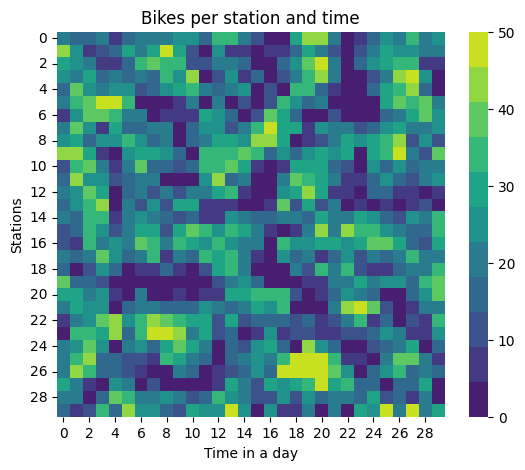

Source data for this figure (header and first rows):
2.000000000000000000e+01, 1.800000000000000000e+01, 1.400000000000000000e+01, 2.200000000000000000e+01, 9.000000000000000000e+00, 1.700000000000000000e+01, 2.100000000000000000e+01, 2.000000000000000000e+01, 2.000000000000000000e+01, 2.500000000000000000e+01, 2.600000000000000000e+01, 1.800000000000000000e+01, 3.200000000000000000e+01, 3.400000000000000000e+01, 2.000000000000000000e+01, 1.100000000000000000e+01, 0.000000000000000000e+00, 0.000000000000000000e+00, 3.100000000000000000e+01, 4.300000000000000000e+01, 4.500000000000000000e+01, 2.000000000000000000e+01, 2.000000000000000000e+00, 5.000000000000000000e+00
4.400000000000000000e+01, 2.400000000000000000e+01, 9.000000000000000000e+00, 1.100000000000000000e+01, 1.600000000000000000e+01, 2.900000000000000000e+01, 2.200000000000000000e+01, 2.800000000000000000e+01, 4.900000000000000000e+01, 3.000000000000000000e+01, 1.000000000000000000e+01, 3.000000000000000000e+00, 2.700000000000000000e+01, 8.000000000000000000e+00, 7.000000000000000000e+00, 0.000000000000000000e+00, 5.000000000000000000e+00, 8.000000000000000000e+00, 1.800000000000000000e+01, 2.800000000000000000e+01, 2.100000000000000000e+01, 1.000000000000000000e+01, 0.000000000000000000e+00, 1.100000000000000000e+01
2.900000000000000000e+01, 2.500000000000000000e+01, 1.900000000000000000e+01, 8.000000000000000000e+00, 6.000000000000000000e+00, 1.400000000000000000e+01, 3.400000000000000000e+01, 3.700000000000000000e+01, 3.400000000000000000e+01, 3.300000000000000000e+01, 1.300000000000000000e+01, 1.200000000000000000e+01, 2.200000000000000000e+01, 2.000000000000000000e+01, 1.800000000000000000e+01, 4.000000000000000000e+00, 0.000000000000000000e+00, 1.700000000000000000e+01, 2.300000000000000000e+01, 3.800000000000000000e+01, 5.000000000000000000e+01, 2.200000000000000000e+01, 4.000000000000000000e+00, 1.400000000000000000e+01
2.700000000000000000e+01, 2.100000000000000000e+01, 3.100000000000000000e+01, 1.400000000000000000e+01, 2.200000000000000000e+01, 1.500000000000000000e+01, 2.000000000000000000e+01, 1.600000000000000000e+01, 3.600000000000000000e+01, 2.600000000000000000e+01, 4.500000000000000000e+01, 4.000000000000000000e+00, 1.300000000000000000e+01, 2.700000000000000000e+01, 9.000000000000000000e+00, 1.800000000000000000e+01, 0.000000000000000000e+00, 1.200000000000000000e+01, 1.900000000000000000e+01, 3.500000000000000000e+01, 4.400000000000000000e+01, 2.000000000000000000e+01, 3.000000000000000000e+00, 0.000000000000000000e+00
1.700000000000000000e+01, 4.000000000000000000e+01, 2.500000000000000000e+01, 2.100000000000000000e+01, 2.700000000000000000e+01, 2.400000000000000000e+01, 1.100000000000000000e+01, 1.400000000000000000e+01, 2.600000000000000000e+01, 2.900000000000000000e+01, 3.200000000000000000e+01, 1.900000000000000000e+01, 1.500000000000000000e+01, 2.100000000000000000e+01, 2.500000000000000000e+01, 0.000000000000000000e+00, 1.100000000000000000e+01, 1.000000000000000000e+00, 3.200000000000000000e+01, 3.200000000000000000e+01, 1.400000000000000000e+01, 8.000000000000000000e+00, 0.000000000000000000e+00, 0.000000000000000000e+00
2.000000000000000000e+01, 3.200000000000000000e+01, 3.900000000000000000e+01, 4.900000000000000000e+01, 5.000000000000000000e+01, 3.300000000000000000e+01, 0.000000000000000000e+00, 1.000000000000000000e+00, 0.000000000000000000e+00, 8.000000000000000000e+00, 2.200000000000000000e+01, 4.000000000000000000e+00, 2.000000000000000000e+01, 2.000000000000000000e+00, 1.300000000000000000e+01, 3.000000000000000000e+00, 1.200000000000000000e+01, 3.400000000000000000e+01, 2.400000000000000000e+01, 1.500000000000000000e+01, 1.900000000000000000e+01, 0.000000000000000000e+00, 0.000000000000000000e+00, 0.000000000000000000e+00
9.000000000000000000e+00, 2.300000000000000000e+01, 4.000000000000000000e+01, 3.700000000000000000e+01, 3.600000000000000000e+01, 2.200000000000000000e+01, 2.100000000000000000e+01, 0.000000000000000000e+00, 9.000000000000000000e+00, 8.000000000000000000e+00, 7.000000000000000000e+00, 2.900000000000000000e+01, 2.600000000000000000e+01, 1.600000000000000000e+01, 0.000000000000000000e+00, 1.300000000000000000e+01, 3.900000000000000000e+01, 3.000000000000000000e+01, 1.600000000000000000e+01, 0.000000000000000000e+00, 0.000000000000000000e+00, 1.300000000000000000e+01, 0.000000000000000000e+00, 0.000000000000000000e+00
2.000000000000000000e+01, 3.700000000000000000e+01, 2.300000000000000000e+01, 7.000000000000000000e+00, 2.800000000000000000e+01, 1.400000000000000000e+01, 1.800000000000000000e+01, 2.000000000000000000e+01, 2.000000000000000000e+01, 2.000000000000000000e+00, 1.500000000000000000e+01, 2.700000000000000000e+01, 2.500000000000000000e+01, 1.000000000000000000e+01, 2.000000000000000000e+01, 3.300000000000000000e+01, 5.000000000000000000e+01, 3.000000000000000000e+01, 3.100000000000000000e+01, 5.000000000000000000e+00, 2.300000000000000000e+01, 2.000000000000000000e+01, 1.900000000000000000e+01, 1.000000000000000000e+01
2.600000000000000000e+01, 3.000000000000000000e+01, 1.600000000000000000e+01, 2.400000000000000000e+01, 2.600000000000000000e+01, 3.200000000000000000e+01, 2.400000000000000000e+01, 1.800000000000000000e+01, 2.200000000000000000e+01, 0.000000000000000000e+00, 1.500000000000000000e+01, 2.000000000000000000e+01, 3.000000000000000000e+01, 2.800000000000000000e+01, 2.400000000000000000e+01, 4.300000000000000000e+01, 4.100000000000000000e+01, 3.000000000000000000e+01, 4.000000000000000000e+00, 8.000000000000000000e+00, 1.200000000000000000e+01, 1.900000000000000000e+01, 2.900000000000000000e+01, 2.500000000000000000e+01
4.300000000000000000e+01, 4.100000000000000000e+01, 2.800000000000000000e+01, 9.000000000000000000e+00, 0.000000000000000000e+00, 2.300000000000000000e+01, 2.800000000000000000e+01, 3.000000000000000000e+01, 2.300000000000000000e+01, 1.600000000000000000e+01, 1.000000000000000000e+00, 3.300000000000000000e+01, 3.300000000000000000e+01, 3.600000000000000000e+01, 3.900000000000000000e+01, 3.200000000000000000e+01, 1.500000000000000000e+01, 2.600000000000000000e+01, 1.400000000000000000e+01, 2.500000000000000000e+01, 3.100000000000000000e+01, 2.300000000000000000e+01, 3.000000000000000000e+01, 1.000000000000000000e+00
1.300000000000000000e+01, 3.500000000000000000e+01, 3.900000000000000000e+01, 2.000000000000000000e+01, 5.000000000000000000e+00, 2.200000000000000000e+01, 3.700000000000000000e+01, 1.500000000000000000e+01, 1.500000000000000000e+01, 1.000000000000000000e+01, 1.800000000000000000e+01, 3.400000000000000000e+01, 3.600000000000000000e+01, 3.900000000000000000e+01, 2.900000000000000000e+01, 8.000000000000000000e+00, 3.000000000000000000e+00, 9.000000000000000000e+00, 3.000000000000000000e+01, 2.900000000000000000e+01, 3.100000000000000000e+01, 1.800000000000000000e+01, 1.000000000000000000e+01, 0.000000000000000000e+00
1.700000000000000000e+01, 4.100000000000000000e+01, 2.300000000000000000e+01, 2.400000000000000000e+01, 1.100000000000000000e+01, 1.800000000000000000e+01, 2.100000000000000000e+01, 2.000000000000000000e+01, 0.000000000000000000e+00, 0.000000000000000000e+00, 3.000000000000000000e+00, 2.400000000000000000e+01, 4.300000000000000000e+01, 1.800000000000000000e+01, 2.100000000000000000e+01, 0.000000000000000000e+00, 1.000000000000000000e+00, 2.000000000000000000e+01, 3.700000000000000000e+01, 3.300000000000000000e+01, 3.100000000000000000e+01, 2.200000000000000000e+01, 8.000000000000000000e+00, 9.000000000000000000e+00
2.000000000000000000e+01, 2.400000000000000000e+01, 3.800000000000000000e+01, 2.800000000000000000e+01, 0.000000000000000000e+00, 1.600000000000000000e+01, 2.000000000000000000e+01, 1.200000000000000000e+01, 2.200000000000000000e+01, 1.000000000000000000e+01, 2.100000000000000000e+01, 1.900000000000000000e+01, 3.000000000000000000e+01, 3.300000000000000000e+01, 5.000000000000000000e+00, 0.000000000000000000e+00, 4.000000000000000000e+00, 2.500000000000000000e+01, 2.800000000000000000e+01, 4.100000000000000000e+01, 3.000000000000000000e+01, 7.000000000000000000e+00, 7.000000000000000000e+00, 0.000000000000000000e+00
1.500000000000000000e+01, 2.300000000000000000e+01, 3.300000000000000000e+01, 4.100000000000000000e+01, 0.000000000000000000e+00, 2.200000000000000000e+01, 1.000000000000000000e+01, 2.500000000000000000e+01, 1.300000000000000000e+01, 3.000000000000000000e+01, 3.000000000000000000e+01, 9.000000000000000000e+00, 8.000000000000000000e+00, 8.000000000000000000e+00, 0.000000000000000000e+00, 0.000000000000000000e+00, 9.000000000000000000e+00, 3.800000000000000000e+01, 1.300000000000000000e+01, 3.100000000000000000e+01, 1.100000000000000000e+01, 2.000000000000000000e+01, 2.000000000000000000e+00, 8.000000000000000000e+00
2.000000000000000000e+01, 1.600000000000000000e+01, 3.300000000000000000e+01, 3.200000000000000000e+01, 7.000000000000000000e+00, 1.900000000000000000e+01, 2.500000000000000000e+01, 2.000000000000000000e+01, 1.700000000000000000e+01, 1.300000000000000000e+01, 1.800000000000000000e+01, 7.000000000000000000e+00, 8.000000000000000000e+00, 2.600000000000000000e+01, 2.000000000000000000e+01, 1.600000000000000000e+01, 1.800000000000000000e+01, 2.000000000000000000e+01, 2.200000000000000000e+01, 1.600000000000000000e+01, 2.900000000000000000e+01, 2.000000000000000000e+01, 1.900000000000000000e+01, 2.800000000000000000e+01
1.000000000000000000e+01, 1.700000000000000000e+01, 3.200000000000000000e+01, 2.600000000000000000e+01, 1.100000000000000000e+01, 2.100000000000000000e+01, 3.000000000000000000e+01, 2.900000000000000000e+01, 1.200000000000000000e+01, 3.000000000000000000e+01, 3.800000000000000000e+01, 3.300000000000000000e+01, 2.300000000000000000e+01, 3.600000000000000000e+01, 2.800000000000000000e+01, 2.200000000000000000e+01, 5.000000000000000000e+00, 0.000000000000000000e+00, 7.000000000000000000e+00, 1.900000000000000000e+01, 4.300000000000000000e+01, 2.000000000000000000e+01, 4.300000000000000000e+01, 3.600000000000000000e+01
1.000000000000000000e+01, 9.000000000000000000e+00, 3.200000000000000000e+01, 2.200000000000000000e+01, 2.300000000000000000e+01, 2.100000000000000000e+01, 3.700000000000000000e+01, 3.300000000000000000e+01, 1.900000000000000000e+01, 3.600000000000000000e+01, 3.000000000000000000e+01, 2.600000000000000000e+01, 3.300000000000000000e+01, 2.400000000000000000e+01, 2.000000000000000000e+01, 1.900000000000000000e+01, 0.000000000000000000e+00, 3.200000000000000000e+01, 2.500000000000000000e+01, 2.700000000000000000e+01, 2.800000000000000000e+01, 3.000000000000000000e+01, 2.400000000000000000e+01, 2.900000000000000000e+01
2.000000000000000000e+01, 1.400000000000000000e+01, 2.100000000000000000e+01, 3.800000000000000000e+01, 2.300000000000000000e+01, 1.800000000000000000e+01, 2.100000000000000000e+01, 3.200000000000000000e+01, 6.000000000000000000e+00, 2.000000000000000000e+01, 1.500000000000000000e+01, 3.200000000000000000e+01, 3.100000000000000000e+01, 3.400000000000000000e+01, 2.000000000000000000e+01, 7.000000000000000000e+00, 2.000000000000000000e+00, 2.300000000000000000e+01, 1.500000000000000000e+01, 2.200000000000000000e+01, 9.000000000000000000e+00, 1.400000000000000000e+01, 2.400000000000000000e+01, 1.000000000000000000e+01
1.800000000000000000e+01, 0.000000000000000000e+00, 1.000000000000000000e+01, 2.400000000000000000e+01, 1.600000000000000000e+01, 2.000000000000000000e+00, 6.000000000000000000e+00, 5.000000000000000000e+00, 1.400000000000000000e+01, 9.000000000000000000e+00, 0.000000000000000000e+00, 1.100000000000000000e+01, 3.000000000000000000e+01, 3.300000000000000000e+01, 1.900000000000000000e+01, 0.000000000000000000e+00, 4.000000000000000000e+00, 4.000000000000000000e+00, 2.200000000000000000e+01, 1.100000000000000000e+01, 3.600000000000000000e+01, 2.000000000000000000e+01, 3.400000000000000000e+01, 1.100000000000000000e+01
3.800000000000000000e+01, 1.500000000000000000e+01, 1.400000000000000000e+01, 1.000000000000000000e+01, 0.000000000000000000e+00, 0.000000000000000000e+00, 0.000000000000000000e+00, 1.000000000000000000e+00, 0.000000000000000000e+00, 1.000000000000000000e+00, 0.000000000000000000e+00, 0.000000000000000000e+00, 1.300000000000000000e+01, 1.900000000000000000e+01, 2.600000000000000000e+01, 1.500000000000000000e+01, 0.000000000000000000e+00, 2.000000000000000000e+00, 1.000000000000000000e+00, 7.000000000000000000e+00, 8.000000000000000000e+00, 2.000000000000000000e+01, 2.200000000000000000e+01, 2.900000000000000000e+01
3.100000000000000000e+01, 3.000000000000000000e+01, 1.900000000000000000e+01, 2.500000000000000000e+01, 7.000000000000000000e+00, 0.000000000000000000e+00, 1.900000000000000000e+01, 3.000000000000000000e+00, 2.000000000000000000e+00, 9.000000000000000000e+00, 4.000000000000000000e+00, 5.000000000000000000e+00, 6.000000000000000000e+00, 3.100000000000000000e+01, 3.100000000000000000e+01, 3.200000000000000000e+01, 3.500000000000000000e+01, 3.600000000000000000e+01, 1.000000000000000000e+01, 4.000000000000000000e+00, 6.000000000000000000e+00, 1.400000000000000000e+01, 2.600000000000000000e+01, 1.900000000000000000e+01
2.000000000000000000e+01, 3.000000000000000000e+01, 2.500000000000000000e+01, 2.600000000000000000e+01, 1.000000000000000000e+00, 1.600000000000000000e+01, 1.900000000000000000e+01, 2.000000000000000000e+01, 1.600000000000000000e+01, 1.600000000000000000e+01, 1.500000000000000000e+01, 2.600000000000000000e+01, 2.100000000000000000e+01, 1.800000000000000000e+01, 2.000000000000000000e+01, 2.800000000000000000e+01, 2.600000000000000000e+01, 3.400000000000000000e+01, 2.000000000000000000e+00, 0.000000000000000000e+00, 0.000000000000000000e+00, 2.000000000000000000e+01, 4.400000000000000000e+01, 4.700000000000000000e+01
9.000000000000000000e+00, 2.200000000000000000e+01, 2.500000000000000000e+01, 3.800000000000000000e+01, 4.200000000000000000e+01, 2.500000000000000000e+01, 3.400000000000000000e+01, 4.500000000000000000e+01, 3.800000000000000000e+01, 3.200000000000000000e+01, 3.000000000000000000e+01, 3.100000000000000000e+01, 1.000000000000000000e+01, 3.000000000000000000e+01, 1.100000000000000000e+01, 1.800000000000000000e+01, 1.600000000000000000e+01, 1.500000000000000000e+01, 1.200000000000000000e+01, 1.400000000000000000e+01, 9.000000000000000000e+00, 1.000000000000000000e+01, 2.000000000000000000e+01, 3.500000000000000000e+01
1.000000000000000000e+00, 3.500000000000000000e+01, 3.500000000000000000e+01, 2.800000000000000000e+01, 4.300000000000000000e+01, 1.500000000000000000e+01, 3.500000000000000000e+01, 4.700000000000000000e+01, 5.000000000000000000e+01, 4.100000000000000000e+01, 2.000000000000000000e+01, 2.800000000000000000e+01, 1.100000000000000000e+01, 1.600000000000000000e+01, 2.000000000000000000e+00, 6.000000000000000000e+00, 2.500000000000000000e+01, 9.000000000000000000e+00, 1.300000000000000000e+01, 1.000000000000000000e+01, 9.000000000000000000e+00, 9.000000000000000000e+00, 1.200000000000000000e+01, 1.200000000000000000e+01
2.100000000000000000e+01, 2.500000000000000000e+01, 4.000000000000000000e+01, 2.300000000000000000e+01, 2.000000000000000000e+00, 2.200000000000000000e+01, 2.500000000000000000e+01, 1.600000000000000000e+01, 2.800000000000000000e+01, 3.800000000000000000e+01, 3.000000000000000000e+01, 2.000000000000000000e+01, 0.000000000000000000e+00, 1.400000000000000000e+01, 1.300000000000000000e+01, 2.300000000000000000e+01, 2.800000000000000000e+01, 1.500000000000000000e+01, 3.000000000000000000e+00, 4.400000000000000000e+01, 2.600000000000000000e+01, 1.400000000000000000e+01, 0.000000000000000000e+00, 0.000000000000000000e+00
2.100000000000000000e+01, 3.300000000000000000e+01, 4.300000000000000000e+01, 1.400000000000000000e+01, 1.700000000000000000e+01, 1.300000000000000000e+01, 1.300000000000000000e+01, 9.000000000000000000e+00, 3.500000000000000000e+01, 2.900000000000000000e+01, 2.100000000000000000e+01, 1.600000000000000000e+01, 0.000000000000000000e+00, 1.600000000000000000e+01, 2.200000000000000000e+01, 2.400000000000000000e+01, 1.900000000000000000e+01, 3.400000000000000000e+01, 4.800000000000000000e+01, 4.700000000000000000e+01, 5.000000000000000000e+01, 3.300000000000000000e+01, 6.000000000000000000e+00, 7.000000000000000000e+00
2.000000000000000000e+01, 4.100000000000000000e+01, 3.500000000000000000e+01, 1.800000000000000000e+01, 1.400000000000000000e+01, 1.200000000000000000e+01, 6.000000000000000000e+00, 0.000000000000000000e+00, 0.000000000000000000e+00, 2.100000000000000000e+01, 1.700000000000000000e+01, 1.000000000000000000e+00, 9.000000000000000000e+00, 1.300000000000000000e+01, 1.500000000000000000e+01, 2.400000000000000000e+01, 1.700000000000000000e+01, 4.600000000000000000e+01, 5.000000000000000000e+01, 5.000000000000000000e+01, 5.000000000000000000e+01, 3.900000000000000000e+01, 2.300000000000000000e+01, 0.000000000000000000e+00
2.900000000000000000e+01, 2.100000000000000000e+01, 9.000000000000000000e+00, 4.000000000000000000e+00, 2.500000000000000000e+01, 2.200000000000000000e+01, 3.000000000000000000e+00, 1.000000000000000000e+01, 0.000000000000000000e+00, 4.000000000000000000e+00, 0.000000000000000000e+00, 0.000000000000000000e+00, 5.000000000000000000e+00, 2.800000000000000000e+01, 1.900000000000000000e+01, 1.000000000000000000e+01, 2.800000000000000000e+01, 2.400000000000000000e+01, 3.000000000000000000e+01, 3.400000000000000000e+01, 4.800000000000000000e+01, 2.900000000000000000e+01, 3.400000000000000000e+01, 1.800000000000000000e+01
2.000000000000000000e+01, 2.200000000000000000e+01, 3.000000000000000000e+00, 1.700000000000000000e+01, 3.900000000000000000e+01, 3.200000000000000000e+01, 2.200000000000000000e+01, 2.000000000000000000e+01, 2.700000000000000000e+01, 2.200000000000000000e+01, 1.200000000000000000e+01, 1.800000000000000000e+01, 3.200000000000000000e+01, 2.500000000000000000e+01, 2.000000000000000000e+01, 1.300000000000000000e+01, 1.300000000000000000e+01, 2.400000000000000000e+01, 1.200000000000000000e+01, 2.500000000000000000e+01, 1.600000000000000000e+01, 2.000000000000000000e+01, 1.900000000000000000e+01, 1.700000000000000000e+01
1.800000000000000000e+01, 7.000000000000000000e+00, 1.000000000000000000e+01, 3.200000000000000000e+01, 1.400000000000000000e+01, 4.500000000000000000e+01, 2.300000000000000000e+01, 2.500000000000000000e+01, 1.600000000000000000e+01, 1.200000000000000000e+01, 2.900000000000000000e+01, 2.500000000000000000e+01, 2.700000000000000000e+01, 4.700000000000000000e+01, 2.600000000000000000e+01, 4.000000000000000000e+00, 2.400000000000000000e+01, 5.000000000000000000e+00, 6.000000000000000000e+00, 2.100000000000000000e+01, 0.000000000000000000e+00, 1.900000000000000000e+01, 0.000000000000000000e+00, 3.100000000000000000e+01
